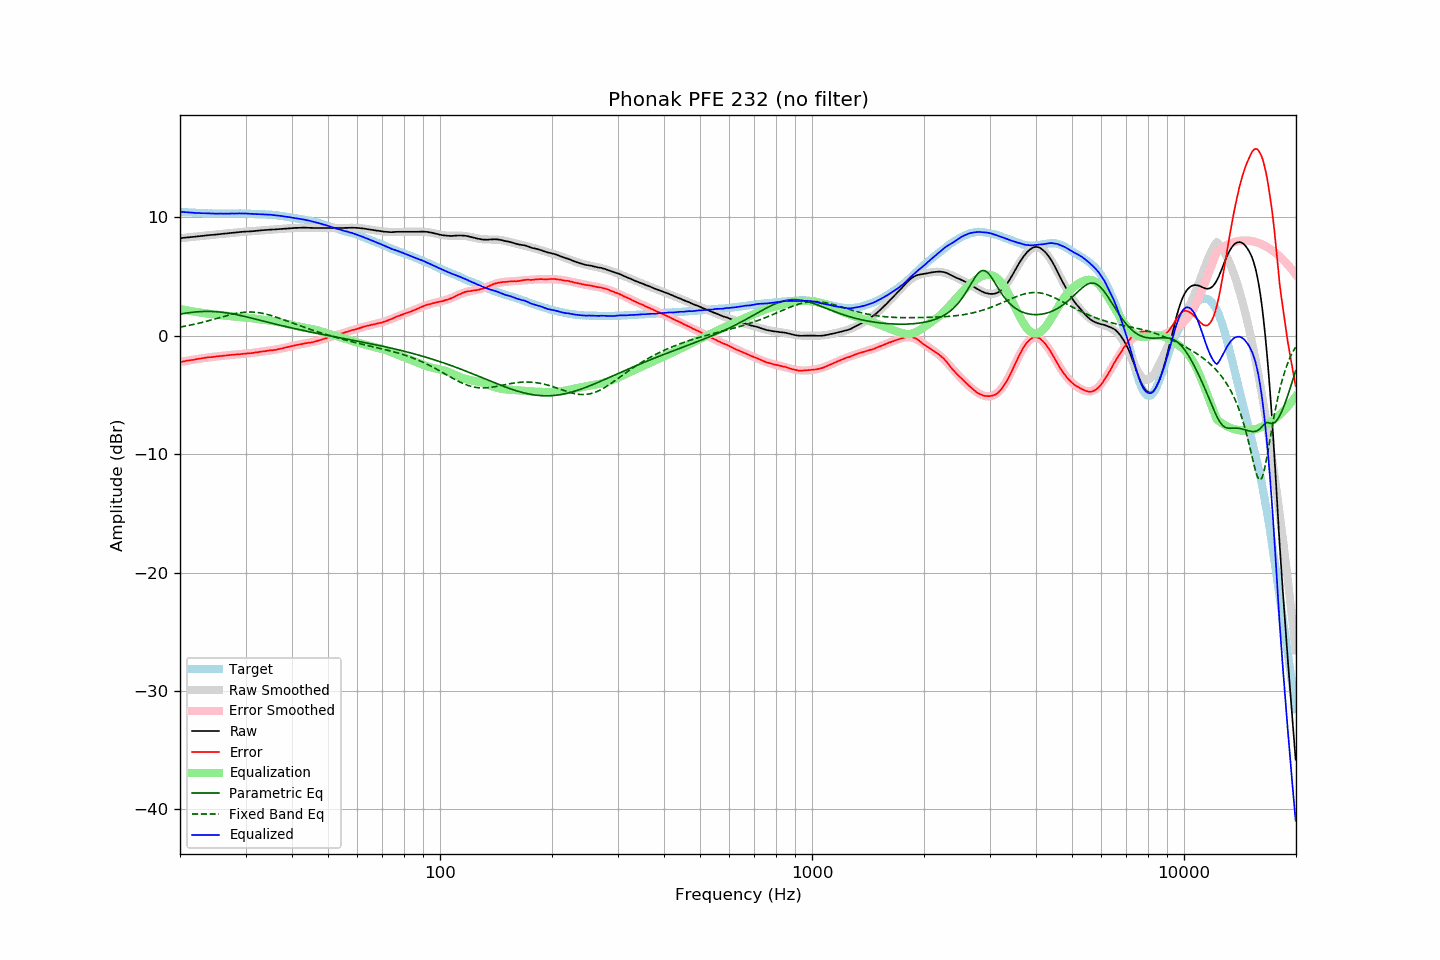

The table this chart was drawn from, first rows:
frequency, raw, error, smoothed, error_smoothed, equalization, parametric_eq, fixed_band_eq, equalized_raw, equalized_smoothed, target
20.00, 8.22, -2.23, 8.22, -2.24, 2.24, 1.82, 0.72, 10.46, 10.46, 10.45
20.20, 8.23, -2.21, 8.23, -2.21, 2.21, 1.84, 0.74, 10.44, 10.44, 10.44
20.40, 8.25, -2.18, 8.25, -2.19, 2.19, 1.86, 0.77, 10.44, 10.43, 10.43
20.61, 8.26, -2.16, 8.26, -2.16, 2.16, 1.88, 0.79, 10.42, 10.42, 10.42
20.81, 8.28, -2.12, 8.28, -2.13, 2.13, 1.90, 0.82, 10.41, 10.41, 10.40
21.02, 8.29, -2.10, 8.29, -2.11, 2.11, 1.92, 0.84, 10.40, 10.40, 10.39
21.23, 8.30, -2.08, 8.30, -2.09, 2.09, 1.94, 0.87, 10.39, 10.39, 10.38
21.44, 8.32, -2.07, 8.32, -2.06, 2.06, 1.96, 0.90, 10.38, 10.38, 10.39
21.66, 8.33, -2.04, 8.33, -2.04, 2.04, 1.97, 0.93, 10.37, 10.37, 10.37
21.87, 8.34, -2.03, 8.35, -2.02, 2.02, 1.99, 0.96, 10.36, 10.36, 10.37
22.09, 8.36, -1.99, 8.36, -1.99, 1.99, 2.00, 0.99, 10.35, 10.35, 10.35
22.31, 8.37, -1.97, 8.37, -1.97, 1.97, 2.01, 1.02, 10.34, 10.35, 10.34
22.54, 8.39, -1.94, 8.39, -1.95, 1.95, 2.02, 1.05, 10.34, 10.34, 10.33
22.76, 8.40, -1.93, 8.40, -1.93, 1.93, 2.03, 1.09, 10.33, 10.33, 10.33
22.99, 8.42, -1.90, 8.42, -1.91, 1.91, 2.03, 1.12, 10.33, 10.33, 10.32
23.22, 8.43, -1.88, 8.43, -1.89, 1.89, 2.04, 1.15, 10.32, 10.32, 10.31
23.45, 8.45, -1.87, 8.44, -1.87, 1.87, 2.04, 1.19, 10.32, 10.32, 10.32
23.69, 8.46, -1.85, 8.46, -1.86, 1.86, 2.04, 1.23, 10.31, 10.31, 10.31
23.92, 8.48, -1.82, 8.47, -1.84, 1.84, 2.04, 1.26, 10.32, 10.31, 10.30
24.16, 8.49, -1.82, 8.49, -1.82, 1.82, 2.04, 1.30, 10.31, 10.31, 10.31
24.40, 8.50, -1.81, 8.50, -1.80, 1.80, 2.03, 1.34, 10.30, 10.30, 10.31
24.65, 8.51, -1.79, 8.51, -1.79, 1.79, 2.03, 1.37, 10.30, 10.30, 10.30
24.89, 8.52, -1.78, 8.53, -1.77, 1.77, 2.02, 1.41, 10.29, 10.30, 10.30
25.14, 8.54, -1.75, 8.54, -1.76, 1.76, 2.01, 1.45, 10.30, 10.30, 10.29
25.39, 8.55, -1.74, 8.55, -1.74, 1.74, 2.00, 1.49, 10.29, 10.30, 10.29
25.65, 8.57, -1.72, 8.57, -1.73, 1.73, 1.98, 1.53, 10.30, 10.30, 10.29
25.91, 8.58, -1.71, 8.58, -1.71, 1.71, 1.97, 1.57, 10.29, 10.30, 10.29
26.16, 8.60, -1.70, 8.59, -1.70, 1.70, 1.95, 1.61, 10.30, 10.29, 10.30
26.43, 8.61, -1.68, 8.61, -1.69, 1.69, 1.94, 1.64, 10.30, 10.30, 10.29
26.69, 8.62, -1.67, 8.62, -1.67, 1.67, 1.92, 1.68, 10.29, 10.30, 10.29
26.96, 8.64, -1.65, 8.64, -1.66, 1.66, 1.90, 1.72, 10.30, 10.30, 10.29
27.23, 8.65, -1.64, 8.65, -1.65, 1.65, 1.87, 1.75, 10.30, 10.30, 10.29
27.50, 8.67, -1.62, 8.67, -1.63, 1.63, 1.85, 1.78, 10.30, 10.30, 10.29
27.77, 8.68, -1.62, 8.68, -1.62, 1.62, 1.82, 1.81, 10.30, 10.30, 10.30
28.05, 8.69, -1.60, 8.70, -1.61, 1.61, 1.80, 1.84, 10.30, 10.30, 10.29
28.33, 8.71, -1.59, 8.71, -1.59, 1.59, 1.77, 1.87, 10.30, 10.30, 10.30
28.62, 8.72, -1.58, 8.72, -1.58, 1.58, 1.74, 1.90, 10.30, 10.30, 10.30
28.90, 8.74, -1.57, 8.73, -1.57, 1.57, 1.72, 1.92, 10.31, 10.30, 10.31
29.19, 8.75, -1.56, 8.74, -1.56, 1.56, 1.69, 1.94, 10.31, 10.30, 10.31
29.48, 8.76, -1.54, 8.75, -1.55, 1.55, 1.65, 1.96, 10.31, 10.30, 10.30
29.78, 8.77, -1.53, 8.77, -1.54, 1.54, 1.62, 1.97, 10.31, 10.30, 10.30
30.08, 8.78, -1.52, 8.78, -1.52, 1.52, 1.59, 1.98, 10.30, 10.30, 10.30
30.38, 8.79, -1.49, 8.79, -1.51, 1.51, 1.56, 1.99, 10.30, 10.29, 10.28
30.68, 8.79, -1.49, 8.80, -1.49, 1.49, 1.53, 1.99, 10.28, 10.29, 10.28
30.99, 8.80, -1.48, 8.81, -1.48, 1.48, 1.49, 1.99, 10.28, 10.28, 10.28
31.30, 8.81, -1.47, 8.82, -1.46, 1.46, 1.46, 1.99, 10.27, 10.28, 10.28
31.61, 8.82, -1.45, 8.83, -1.44, 1.44, 1.43, 1.98, 10.26, 10.27, 10.27
31.93, 8.84, -1.41, 8.84, -1.42, 1.42, 1.39, 1.97, 10.26, 10.26, 10.25
32.24, 8.85, -1.41, 8.85, -1.41, 1.41, 1.36, 1.95, 10.26, 10.26, 10.26
32.57, 8.86, -1.38, 8.86, -1.39, 1.39, 1.32, 1.93, 10.25, 10.25, 10.24
32.89, 8.88, -1.36, 8.87, -1.37, 1.37, 1.29, 1.91, 10.25, 10.24, 10.24
33.22, 8.89, -1.34, 8.88, -1.35, 1.35, 1.25, 1.89, 10.24, 10.24, 10.23
33.55, 8.90, -1.33, 8.90, -1.34, 1.34, 1.22, 1.86, 10.24, 10.23, 10.23
33.89, 8.91, -1.31, 8.91, -1.32, 1.32, 1.19, 1.83, 10.23, 10.22, 10.22
34.23, 8.92, -1.28, 8.92, -1.30, 1.30, 1.15, 1.80, 10.22, 10.22, 10.20
34.57, 8.93, -1.27, 8.93, -1.28, 1.28, 1.12, 1.76, 10.21, 10.21, 10.20
34.92, 8.94, -1.24, 8.94, -1.26, 1.26, 1.08, 1.72, 10.20, 10.20, 10.18
35.27, 8.95, -1.25, 8.95, -1.24, 1.24, 1.05, 1.68, 10.19, 10.19, 10.20
35.62, 8.95, -1.22, 8.96, -1.22, 1.22, 1.02, 1.64, 10.17, 10.18, 10.17
35.97, 8.96, -1.21, 8.97, -1.20, 1.20, 0.98, 1.59, 10.16, 10.16, 10.17
... 635 more rows
